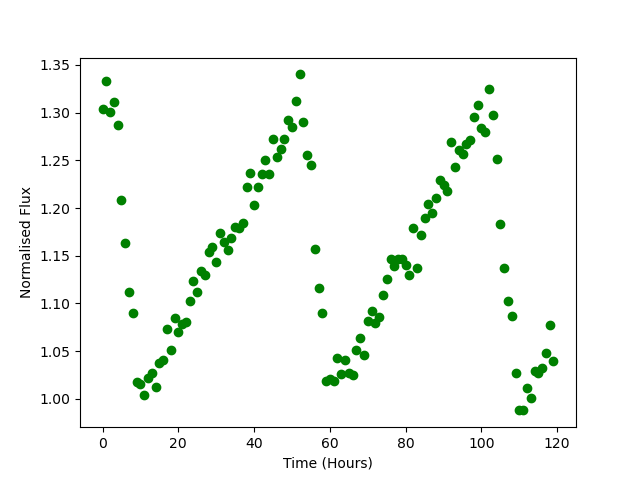

Source data for this figure (header and first rows):
Time, Flux
0.0, 1.303
1.0, 1.333
2.0, 1.301
3.0, 1.311
4.0, 1.287
5.0, 1.209
6.0, 1.163
7.0, 1.112
8.0, 1.09
9.0, 1.018
10.0, 1.016
11.0, 1.004
12.0, 1.022
13.0, 1.028
14.0, 1.012
15.0, 1.037
16.0, 1.04
17.0, 1.073
18.0, 1.052
19.0, 1.085
20.0, 1.07
21.0, 1.079
22.0, 1.081
23.0, 1.103
24.0, 1.123
25.0, 1.112
26.0, 1.134
27.0, 1.13
28.0, 1.154
29.0, 1.16
30.0, 1.143
31.0, 1.174
32.0, 1.165
33.0, 1.156
34.0, 1.169
35.0, 1.18
36.0, 1.179
37.0, 1.185
38.0, 1.222
39.0, 1.236
40.0, 1.203
41.0, 1.222
42.0, 1.235
43.0, 1.25
44.0, 1.235
45.0, 1.272
46.0, 1.254
47.0, 1.262
48.0, 1.272
49.0, 1.293
50.0, 1.284
51.0, 1.312
52.0, 1.34
53.0, 1.29
54.0, 1.255
55.0, 1.245
56.0, 1.157
57.0, 1.117
58.0, 1.09
59.0, 1.019
... 60 more rows
